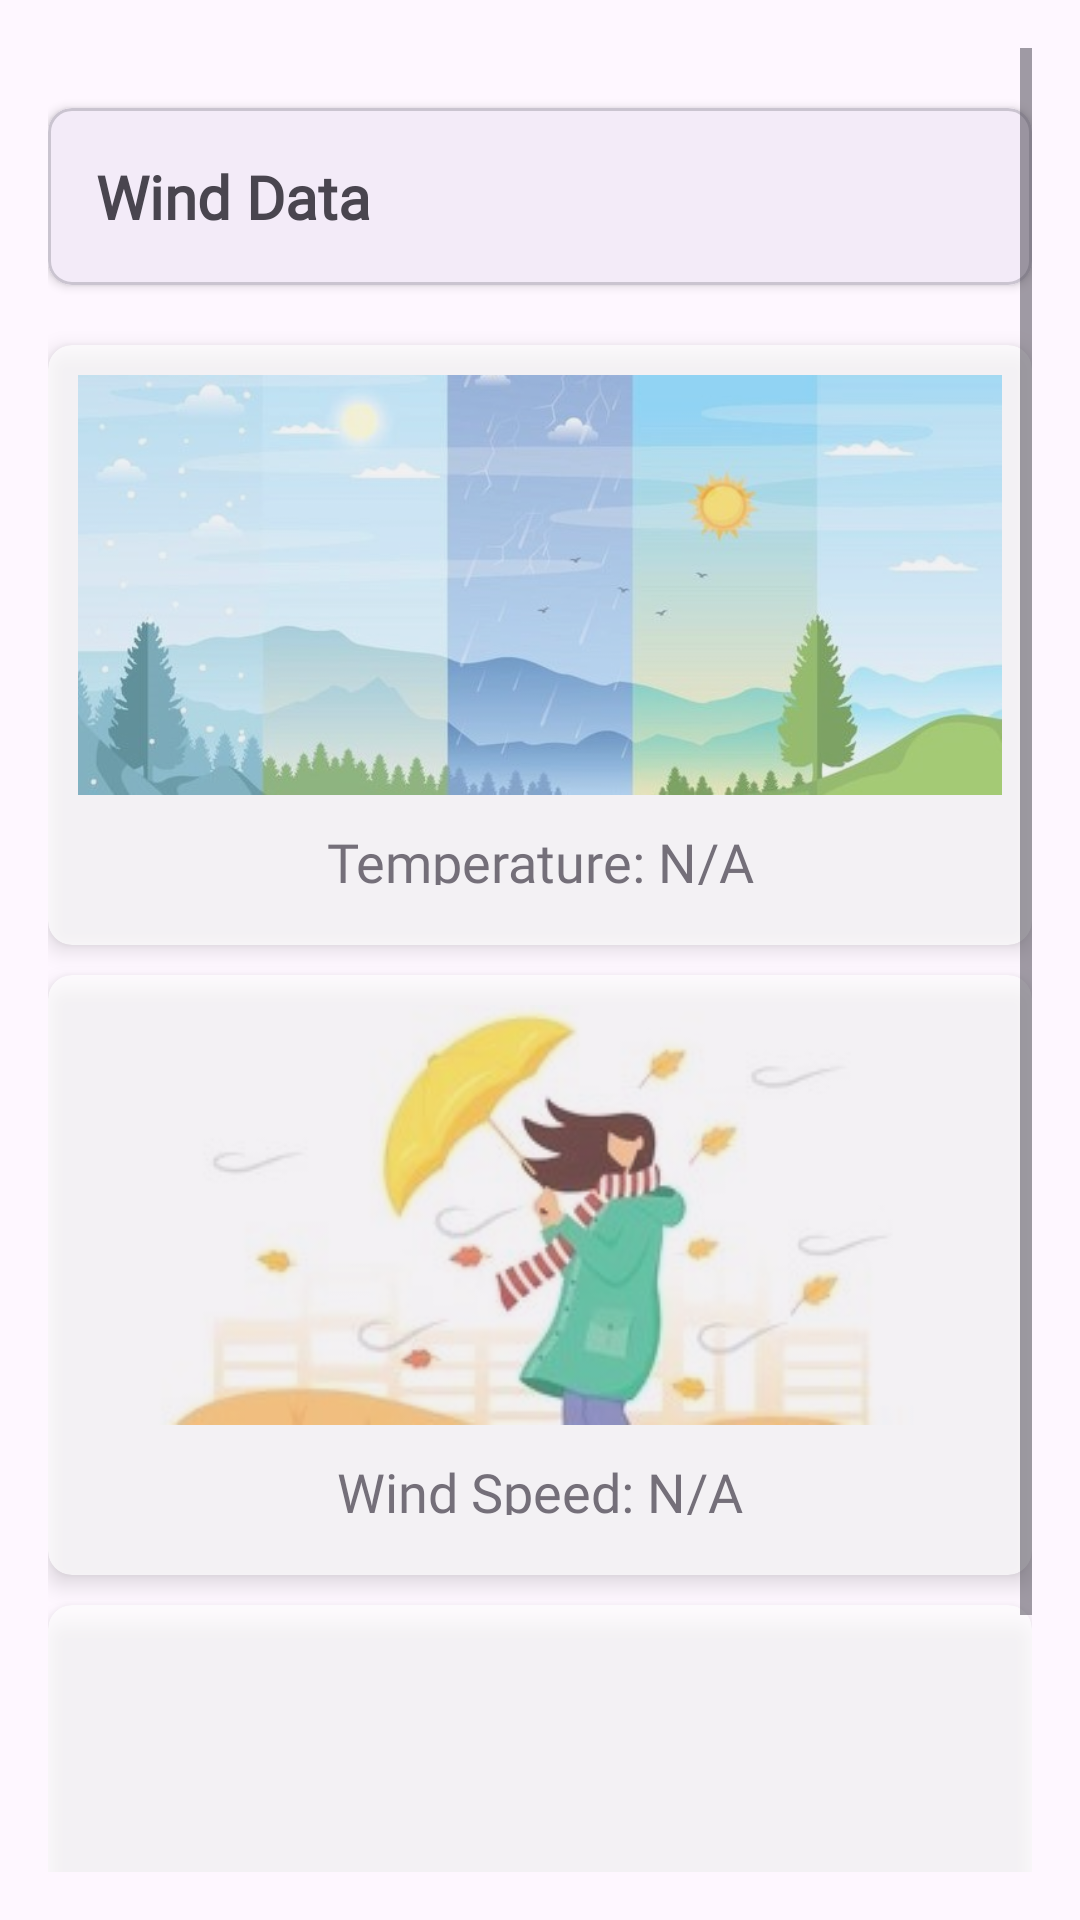

Layout XML and referenced resources for this Android screen:
<!-- AndroidManifest.xml: application theme Theme.WindSolarCast -->
<!-- res/layout/activity_wind_data.xml -->
<?xml version="1.0" encoding="utf-8"?>
<androidx.constraintlayout.widget.ConstraintLayout
    xmlns:android="http://schemas.android.com/apk/res/android"
    xmlns:app="http://schemas.android.com/apk/res-auto"
    xmlns:tools="http://schemas.android.com/tools"
    android:layout_width="match_parent"
    android:layout_height="match_parent"
    tools:ignore="ExtraText">

    
    <ScrollView
        android:id="@+id/scrollView"
        android:layout_width="0dp"
        android:layout_height="0dp"
        android:padding="16dp"
        app:layout_constraintTop_toTopOf="parent"
        app:layout_constraintBottom_toBottomOf="parent"
        app:layout_constraintStart_toStartOf="parent"
        app:layout_constraintEnd_toEndOf="parent">

        <LinearLayout
            android:layout_width="match_parent"
            android:layout_height="wrap_content"
            android:orientation="vertical">

            

            <com.google.android.material.card.MaterialCardView
                android:layout_width="match_parent"
                android:layout_height="wrap_content"
                android:layout_marginTop="20dp"
                android:layout_marginBottom="20dp"
                app:cardCornerRadius="8dp"
                app:cardElevation="2dp">

                <TextView
                    android:id="@+id/tvCity"
                    android:layout_width="match_parent"
                    android:layout_height="wrap_content"
                    android:padding="16dp"
                    android:fontFamily="@font/acme"
                    android:text="Wind Data"
                    android:textSize="20sp"
                    android:textStyle="bold" />
            </com.google.android.material.card.MaterialCardView>

            <androidx.cardview.widget.CardView
                android:id="@+id/cardViewTemperature"
                android:layout_width="match_parent"
                android:layout_height="200dp"
                android:layout_marginBottom="10dp"
                android:alpha="0.7"
                app:cardCornerRadius="8dp"
                app:cardElevation="4dp"
                app:cardPreventCornerOverlap="true">

                <LinearLayout
                    android:layout_width="match_parent"
                    android:layout_height="match_parent"
                    android:orientation="vertical"
                    android:padding="10dp">

                    <ImageView
                        android:id="@+id/ivTemperatureImage"
                        android:layout_width="match_parent"
                        android:layout_height="140dp"
                        android:scaleType="fitXY"
                        android:src="@drawable/temperature" />

                    <TextView
                        android:id="@+id/tvTemperature"
                        android:layout_width="match_parent"
                        android:layout_height="wrap_content"
                        android:gravity="center"
                        android:padding="10dp"
                        android:fontFamily="@font/acme"
                        android:text="Temperature: N/A"
                        android:textSize="18sp" />
                </LinearLayout>
            </androidx.cardview.widget.CardView>

            <androidx.cardview.widget.CardView
                android:id="@+id/cardViewWindSpeed"
                android:layout_width="match_parent"
                android:layout_height="200dp"
                android:alpha="0.7"
                android:layout_marginBottom="10dp"
                app:cardCornerRadius="8dp"
                app:cardElevation="4dp"
                app:cardPreventCornerOverlap="true">

                <LinearLayout
                    android:layout_width="match_parent"
                    android:layout_height="wrap_content"
                    android:orientation="vertical"
                    android:padding="10dp">

                    <ImageView
                        android:id="@+id/ivWindSpeedImage"
                        android:layout_width="match_parent"
                        android:layout_height="140dp"
                        android:src="@drawable/wind4"
                        android:scaleType="fitXY" />

                    <TextView
                        android:id="@+id/tvWindSpeed"
                        android:layout_width="match_parent"
                        android:layout_height="wrap_content"
                        android:gravity="center"
                        android:fontFamily="@font/acme"
                        android:padding="10dp"
                        android:text="Wind Speed: N/A"
                        android:textSize="18sp" />
                </LinearLayout>
            </androidx.cardview.widget.CardView>

            <androidx.cardview.widget.CardView
                android:id="@+id/cardViewCloudCover"
                android:layout_width="match_parent"
                android:layout_height="200dp"
                android:alpha="0.7"
                android:layout_marginBottom="10dp"
                app:cardCornerRadius="8dp"
                app:cardElevation="4dp"
                app:cardPreventCornerOverlap="true">

                <LinearLayout
                    android:layout_width="match_parent"
                    android:layout_height="match_parent"
                    android:orientation="vertical"
                    android:padding="10dp">

                    <ImageView
                        android:id="@+id/ivCloudCoverImage"
                        android:layout_width="match_parent"
                        android:layout_height="140dp"
                        android:src="@drawable/cloudcover"
                        android:scaleType="fitXY" />

                    <TextView
                        android:id="@+id/tvCloudCover"
                        android:layout_width="match_parent"
                        android:layout_height="wrap_content"
                        android:gravity="center"
                        android:padding="10dp"
                        android:fontFamily="@font/acme"
                        android:text="Current Cloud Cover: N/A"
                        android:textSize="18sp" />
                </LinearLayout>
            </androidx.cardview.widget.CardView>

        </LinearLayout>
    </ScrollView>

    


</androidx.constraintlayout.widget.ConstraintLayout>
<!-- resources referenced by this layout -->
<resources>
  <!-- drawable temperature: jpg bitmap (drawable, 35819 bytes) -->
  <!-- drawable wind4: jpg bitmap (drawable, 9613 bytes) -->
  <style name="Theme.WindSolarCast" parent="Base.Theme.WindSolarCast" />
  <style name="Base.Theme.WindSolarCast" parent="Theme.Material3.DayNight.NoActionBar">
          
          
      </style>
</resources>
